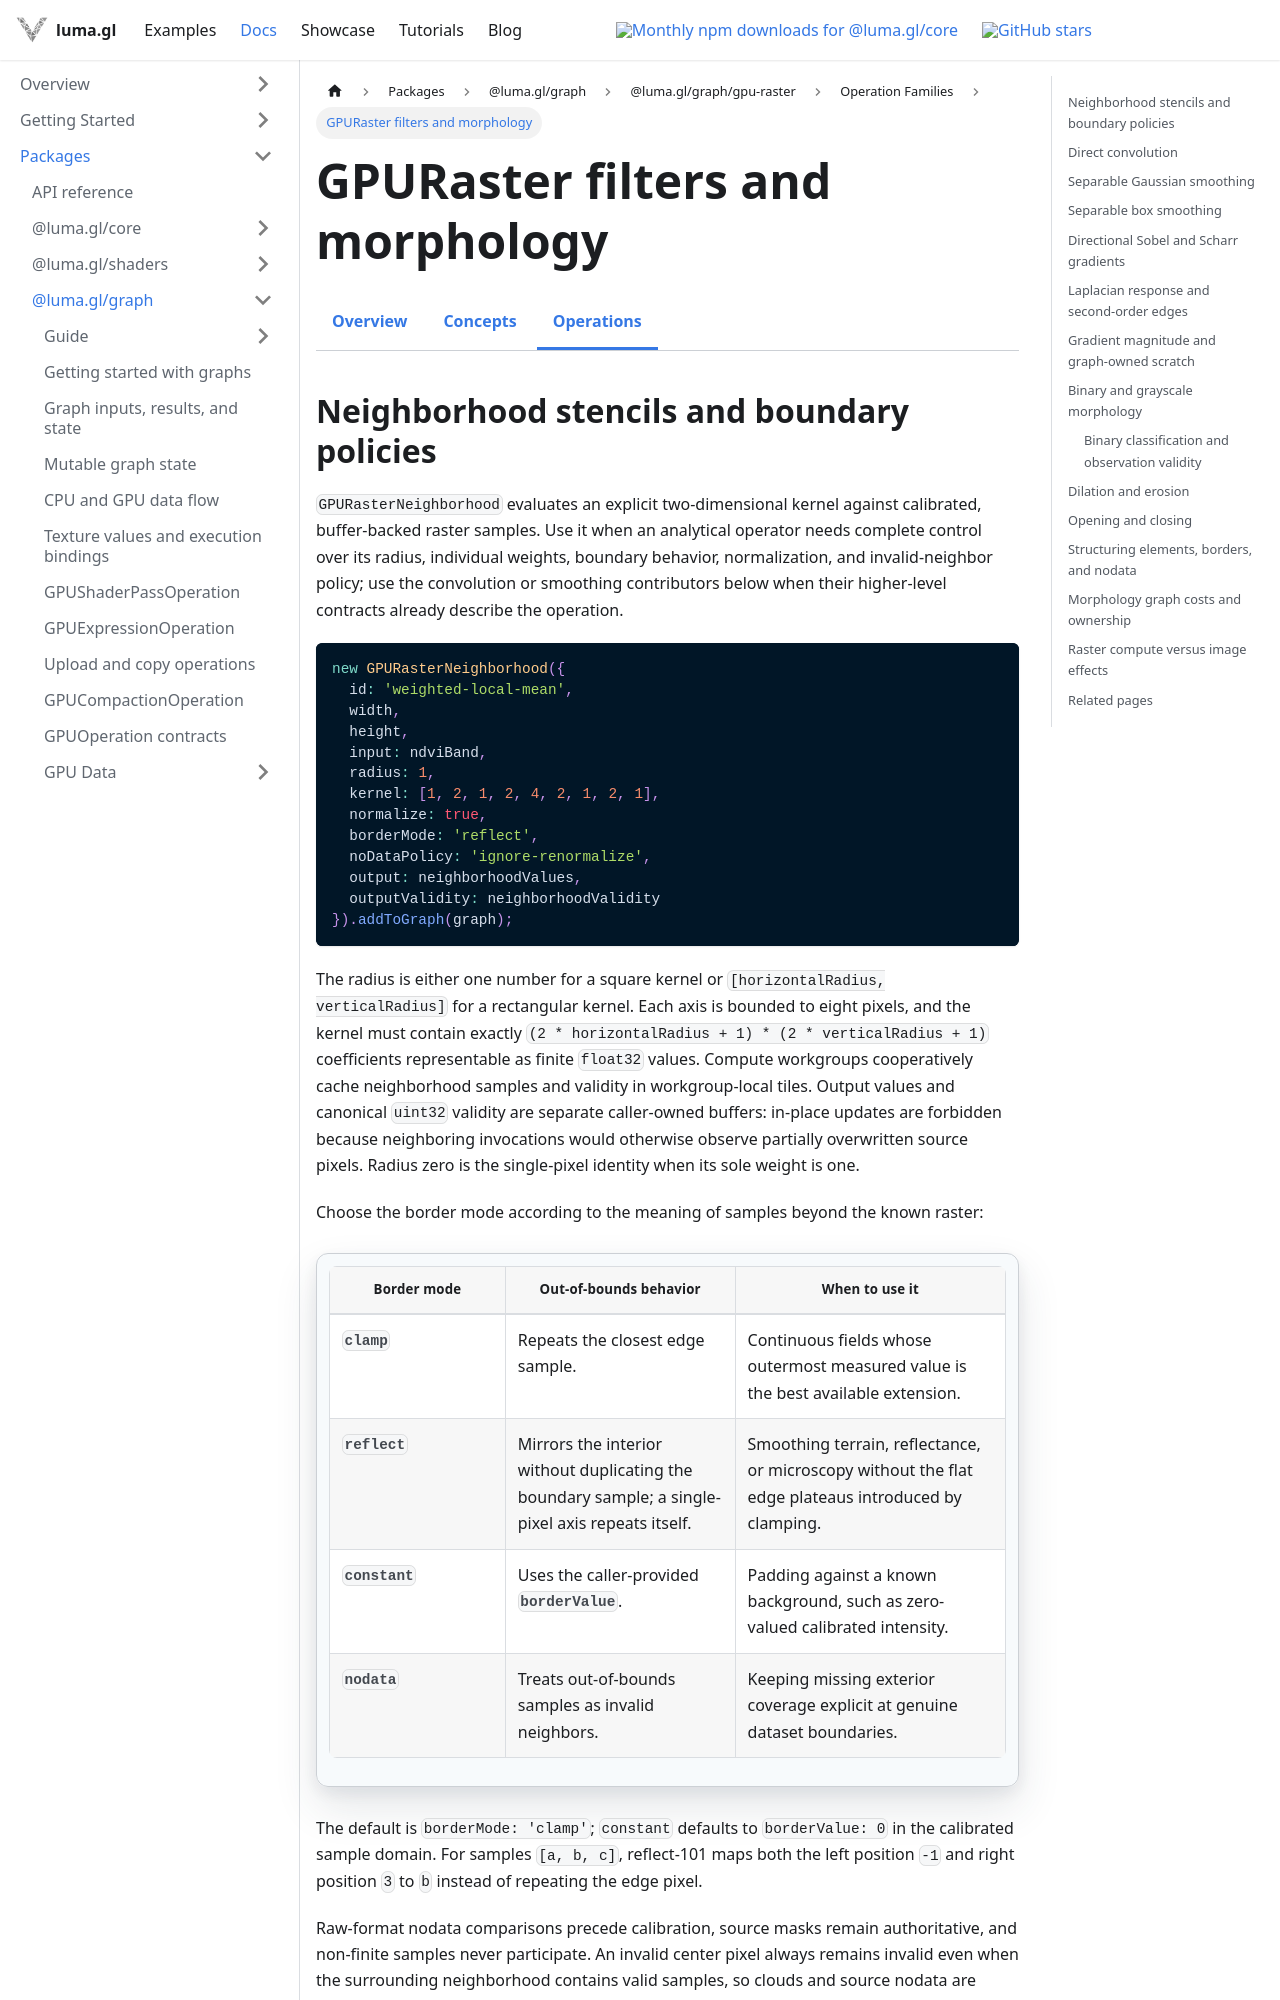

repository: visgl/luma.gl · page: next/docs/api-reference/experimental/gpu-raster/operations-filters-morphology.html · generator: docusaurus

---
title: GPURaster filters and morphology
description: Validity-aware neighborhoods, convolution, smoothing, gradients, and binary or grayscale morphology.
---

import {ExperimentalDocsTabs} from '@site/src/components/docs/experimental-docs-tabs';

# GPURaster filters and morphology

<ExperimentalDocsTabs active="gpu-raster-operations" />
